Photos from the image-classification dataset "raio_x" in the GitHub repository IA-TECH-FIAP/cardio-ia. Its 7 classes are: fibrose, hernia, pleural, pneumonia, pneumothorax, cardiomegalia, nenhuma doenca encontrada.

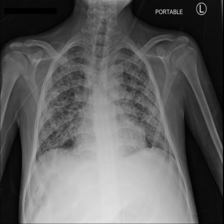
Label: pleural

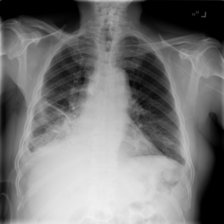
Label: nenhuma doenca encontrada

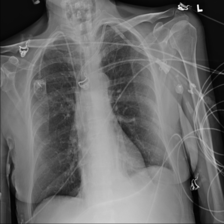
Label: hernia

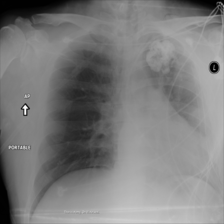
Label: pneumothorax

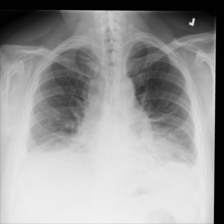
Label: fibrose

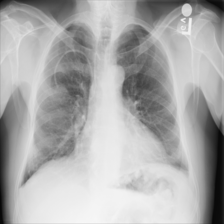
Label: cardiomegalia
